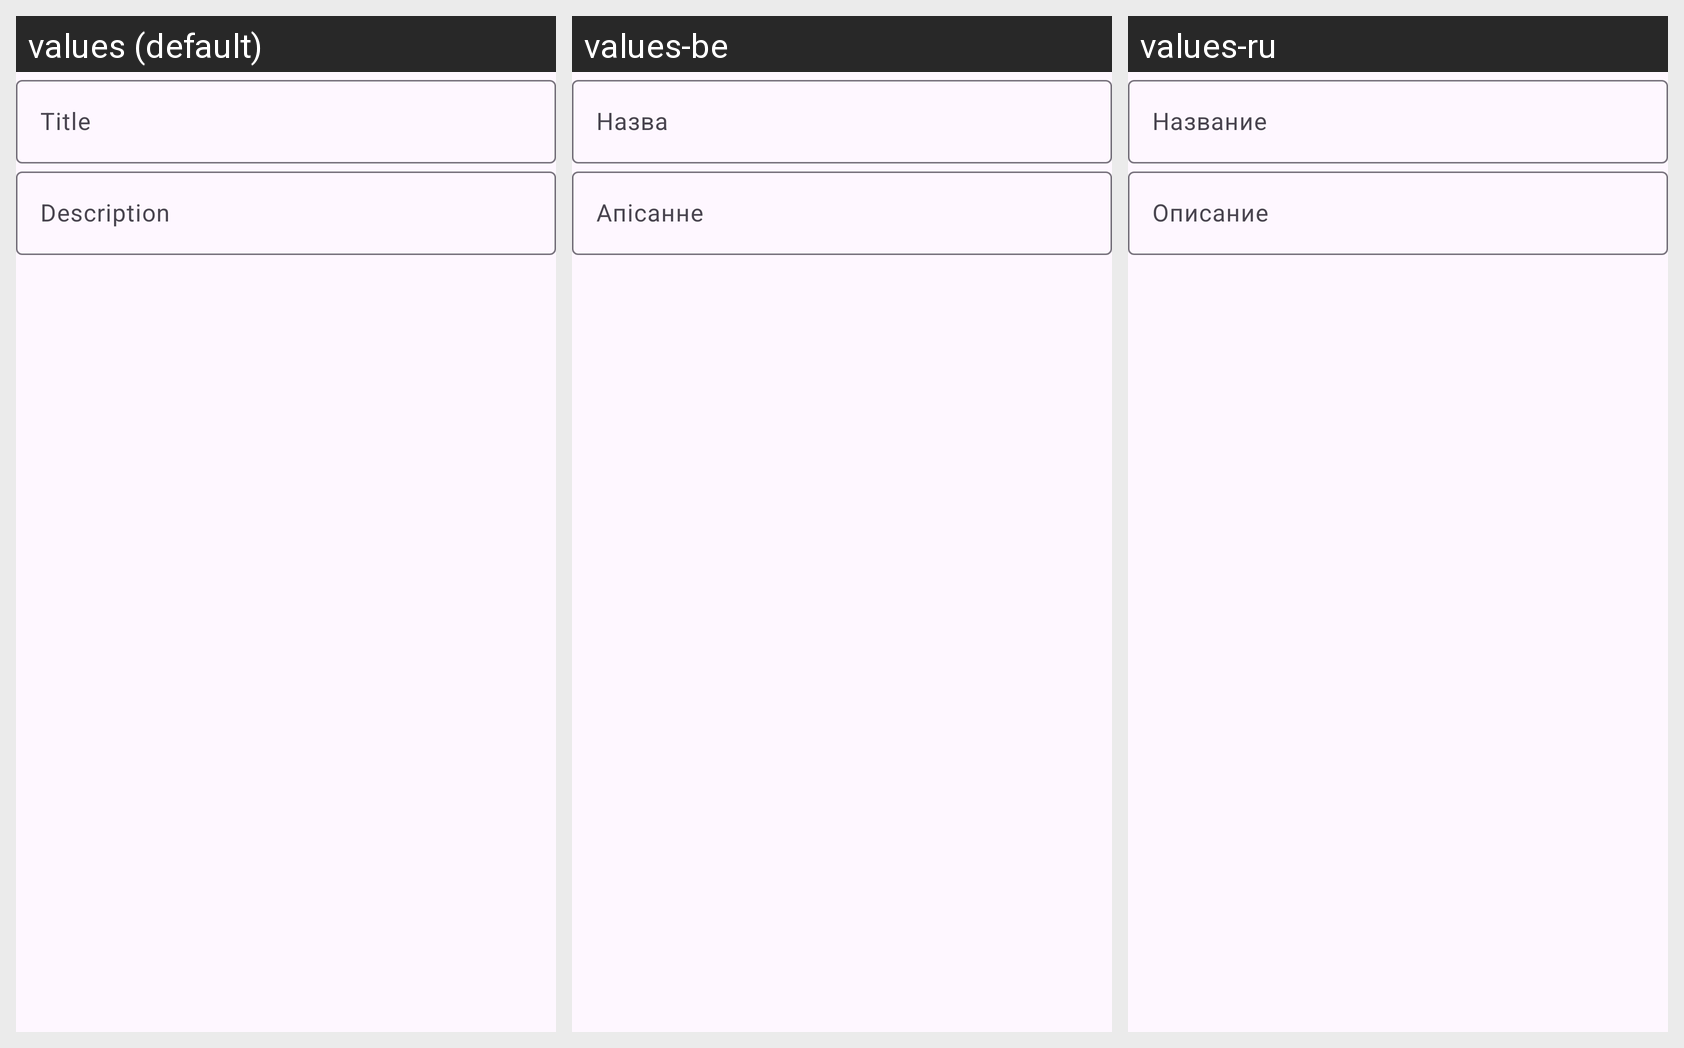

For this localized Android screen grid, give each drawn string resource with its value in every locale shown.
Android screen res/layout/step_create_photo_album_1.xml rendered under 3 locales, left to right: values (default), values-be, values-ru. Device: Nexus 5 (rendered at 1080×1920; each locale shown at half size, 540×960, under a caption strip naming it); theme App.DayNight.
Strings drawn on this screen, with the default value and each locale's value (text and hints the layout hard-codes, and strings that could not be matched under every locale, appear in the picture but are not listed):

title_hint
  values: Title
  values-be: Назва
  values-ru: Название

description_hint
  values: Description
  values-be: Апісанне
  values-ru: Описание
